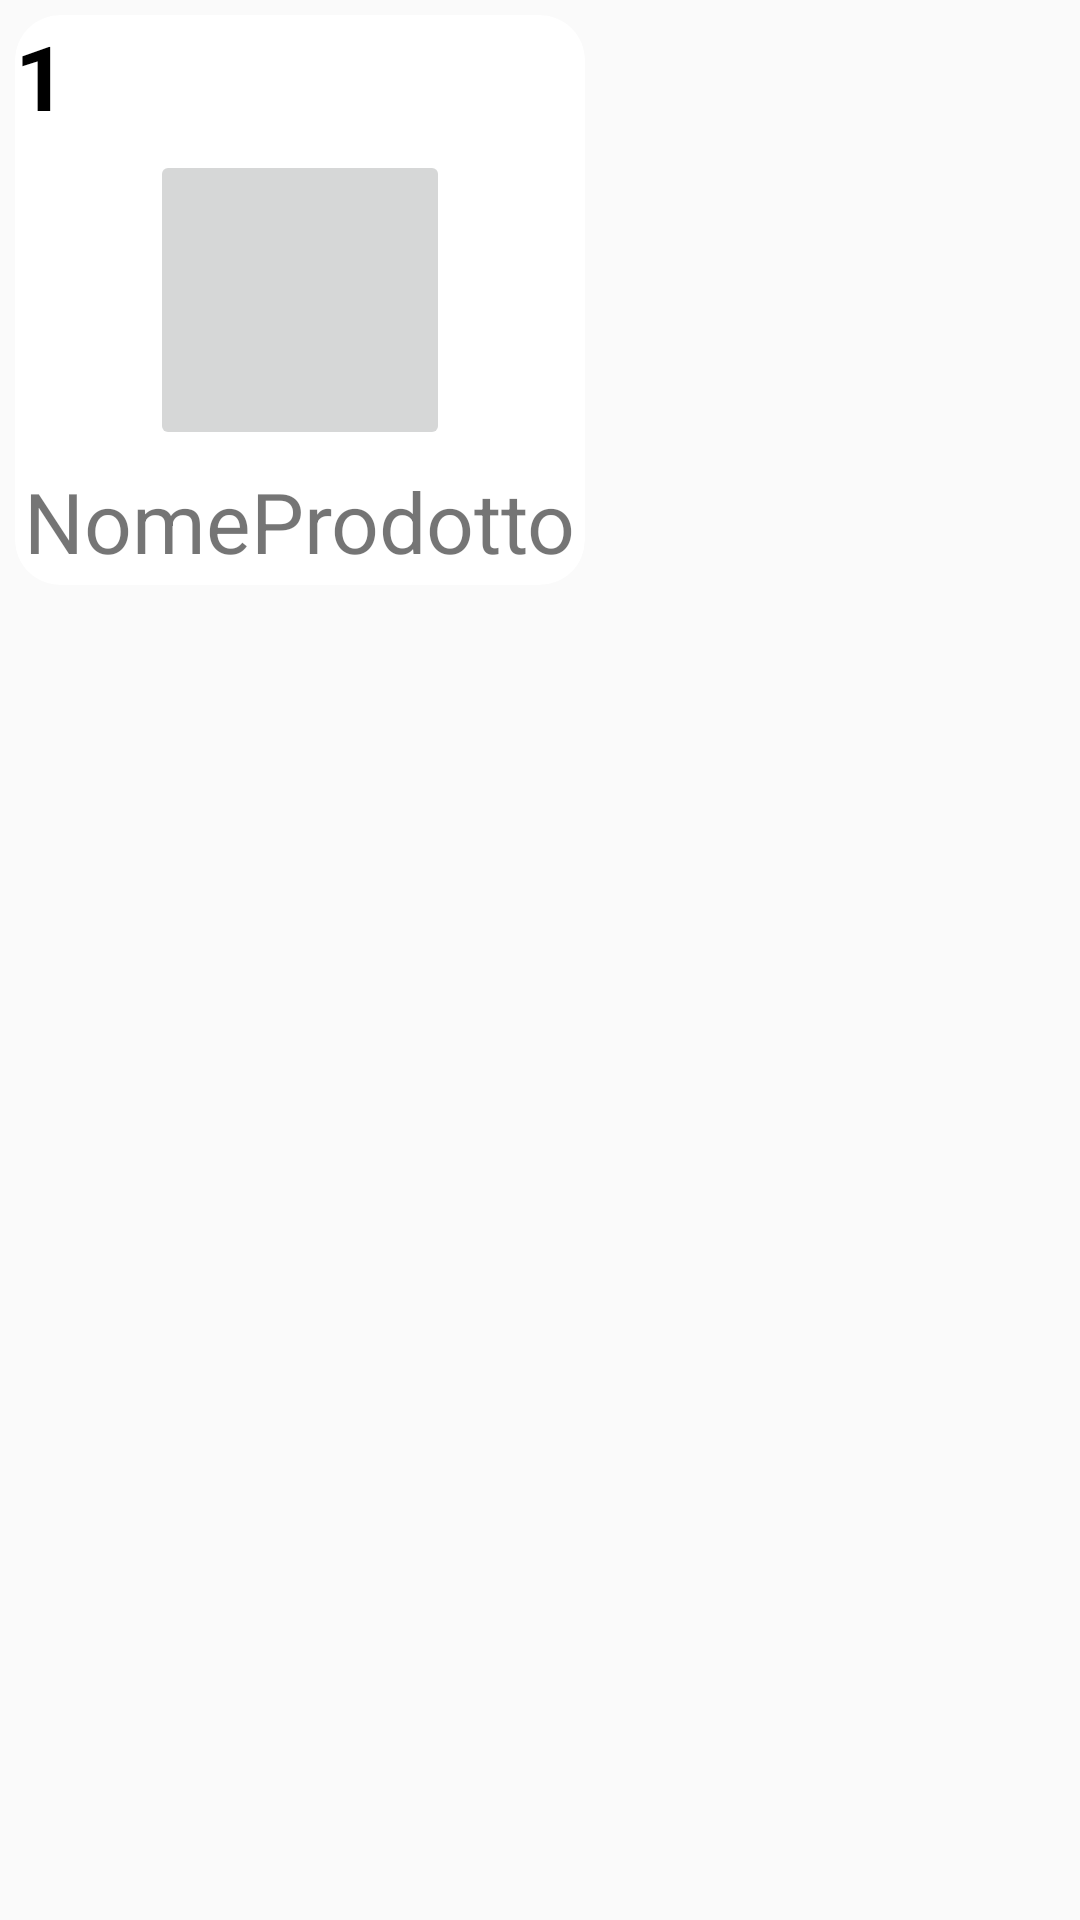

Android layout source for this screen:
<!-- AndroidManifest.xml: application theme Theme.RottenFridge -->
<!-- res/layout/product_card.xml -->
<?xml version="1.0" encoding="utf-8"?>
<LinearLayout xmlns:android="http://schemas.android.com/apk/res/android"
    android:orientation="vertical"
    xmlns:app="http://schemas.android.com/apk/res-auto"
    android:layout_width="wrap_content"
    android:layout_height="wrap_content">

    <androidx.cardview.widget.CardView
        android:id="@+id/cardHome"
        android:layout_width="wrap_content"
        android:layout_height="wrap_content"
        android:layout_marginStart="5dp"
        android:layout_marginTop="5dp"
        android:layout_marginEnd="5dp"
        android:layout_marginBottom="5dp"
        android:onClick="cardClick"
        app:cardCornerRadius="15dp"
        app:cardElevation="0dp"
        app:layout_columnWeight="1"
        app:layout_rowWeight="1">

        <RelativeLayout
            android:layout_width="190dp"
            android:layout_height="190dp">

            <ImageButton
                android:id="@+id/ivHomebt1"
                android:layout_width="100dp"
                android:layout_height="100dp"
                android:layout_centerInParent="true"
                android:src="@drawable/ic_launcher_background" />

            <TextView
                android:id="@+id/TextV1"
                android:layout_width="wrap_content"
                android:layout_height="wrap_content"
                android:layout_below="@+id/ivHomebt1"
                android:layout_centerHorizontal="true"
                android:layout_marginTop="5dp"
                android:text="NomeProdotto"
                android:textSize="28dp" />

            <TextView
                android:id="@+id/TextId"
                android:layout_width="wrap_content"
                android:layout_height="wrap_content"
                android:text="1"
                android:textColor="#000"
                android:textStyle="bold"
                android:textSize="30dp" />

        </RelativeLayout>

    </androidx.cardview.widget.CardView>

</LinearLayout>
<!-- resources referenced by this layout -->
<resources>
  <style name="Theme.RottenFridge" parent="Theme.AppCompat.Light.NoActionBar">
          
          <item name="colorPrimary">@color/black</item>
          <item name="colorPrimaryVariant">@color/darkGrey</item>
          <item name="colorOnPrimary">@color/black</item>
          
          <item name="colorSecondary">@color/black</item>
          <item name="colorSecondaryVariant">@color/black</item>
          <item name="colorOnSecondary">@color/black</item>
          
          <item name="android:statusBarColor" tools:targetApi="l">?attr/colorPrimaryVariant</item>
          
          <item name="android:navigationBarColor">@color/navBar</item>
      </style>
  <color name="black">#FF000000</color>
  <color name="darkGrey">#454545</color>
  <color name="navBar">#f2f4f8</color>
</resources>
